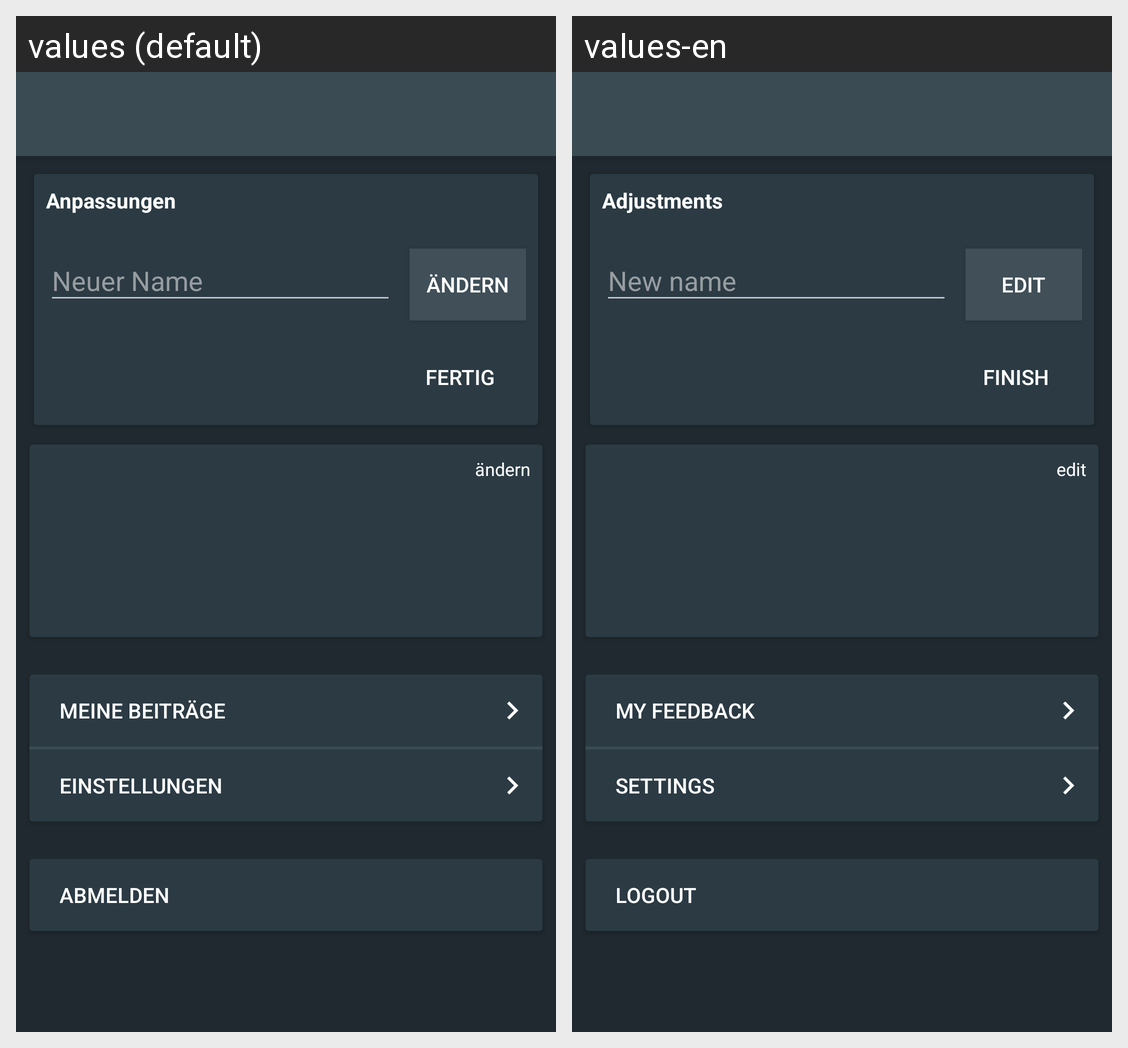

This grid shows one Android layout under two languages. Give, for every string resource on the screen, its name, the default text and each shown locale's text.
Android screen res/layout/activity_benutzer_panel.xml rendered under 2 locales, left to right: values (default), values-en. Device: Nexus 5 (rendered at 1080×1920; each locale shown at half size, 540×960, under a caption strip naming it); theme AppTheme.
Strings drawn on this screen, with the default value and each locale's value (text and hints the layout hard-codes, and strings that could not be matched under every locale, appear in the picture but are not listed):

user_panel_anpassungen
  values: Anpassungen
  values-en: Adjustments

user_panel_newname
  values: Neuer Name
  values-en: New name

change
  values: ändern
  values-en: edit

finish
  values: Fertig
  values-en: Finish

user_panel_meine_beitr
  values: Meine Beiträge
  values-en: My feedback

settings
  values: Einstellungen
  values-en: Settings

logout
  values: Abmelden
  values-en: Logout
